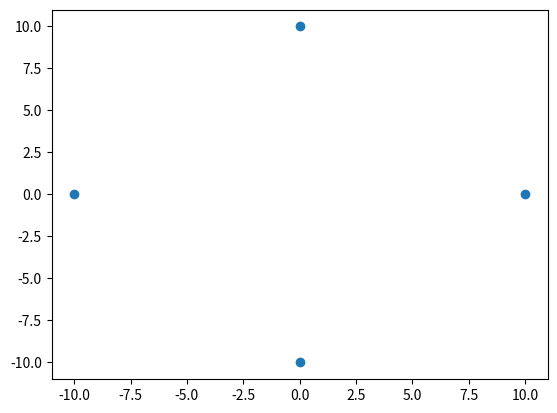

This figure's Python source:
import matplotlib.pyplot as plt
plt.scatter([10,0,-10,0],[0, 10,0,-10])
plt.show()